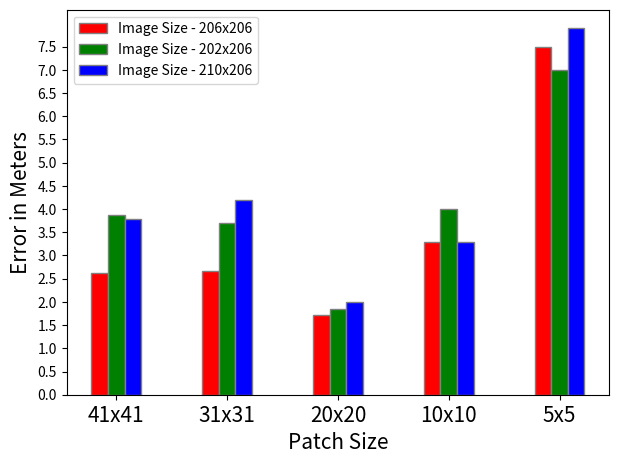

Python code for this plot:
import numpy as np
import matplotlib.pyplot as plt

p1 = [1,2,3]
e1 = [2.62,1.71,5.29]

p2 = [4,5,6]
e2 = [3.87,1.85,4.01]

p3 = [7,8,9]
e3 = [3.79,1.99,3.29]


import numpy as np
import matplotlib.pyplot as plt
 
# set width of bar
barWidth = 0.15
fig = plt.subplots(figsize =(7, 5))
 
# set height of bar
IT = [2.62, 2.66,1.71,3.29,7.5]
ECE = [3.87,3.7, 1.85,4.01,7.0]
CSE = [3.79,4.2,1.99,3.29, 7.9]
 
# Set position of bar on X axis
br1 = np.arange(len(IT))
br2 = [x + barWidth for x in br1]
br3 = [x + barWidth for x in br2]
 
# Make the plot
plt.bar(br1, IT, color ='r', width = barWidth,
        edgecolor ='grey', label ='Image Size - 206x206')
plt.bar(br2, ECE, color ='g', width = barWidth,
        edgecolor ='grey', label ='Image Size - 202x206')
plt.bar(br3, CSE, color ='b', width = barWidth,
        edgecolor ='grey', label ='Image Size - 210x206')
 
# Adding Xticks
plt.xlabel('Patch Size',fontsize=15)
plt.ylabel('Error in Meters',fontsize=15)
plt.xticks([r + barWidth for r in range(len(IT))],
        ['41x41','31x31', '20x20', '10x10', '5x5'],fontsize=15)
plt.yticks(np.arange(0, 8, step=0.5))
 
# plt.title("Sensitivity Analysis", fontweight ='bold', fontsize = 15)
plt.legend()
plt.show()
